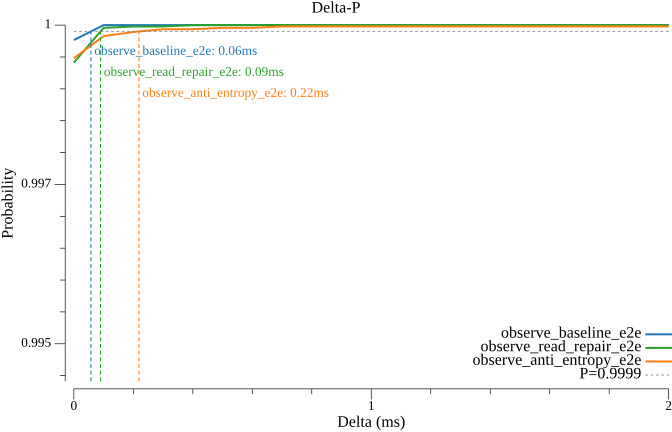

The file beside this chart, header and first rows:
delta_ms, observe_baseline_e2e, observe_read_repair_e2e, observe_anti_entropy_e2e
0.000000, 0.9998, 0.9994, 0.9995
0.1, 1, 1, 0.9998
0.2, 1, 1, 0.9999
0.3, 1, 1, 0.9999
0.4, 1, 1, 0.9999
0.5, 1, 1, 1
0.6, 1, 1, 1
0.7, 1, 1, 1
0.8, 1, 1, 1
0.9, 1, 1, 1
1, 1, 1, 1
1.1, 1, 1, 1
1.2, 1, 1, 1
1.3, 1, 1, 1
1.4, 1, 1, 1
1.5, 1, 1, 1
1.6, 1, 1, 1
1.7, 1, 1, 1
1.8, 1, 1, 1
1.9, 1, 1, 1
2, 1, 1, 1
